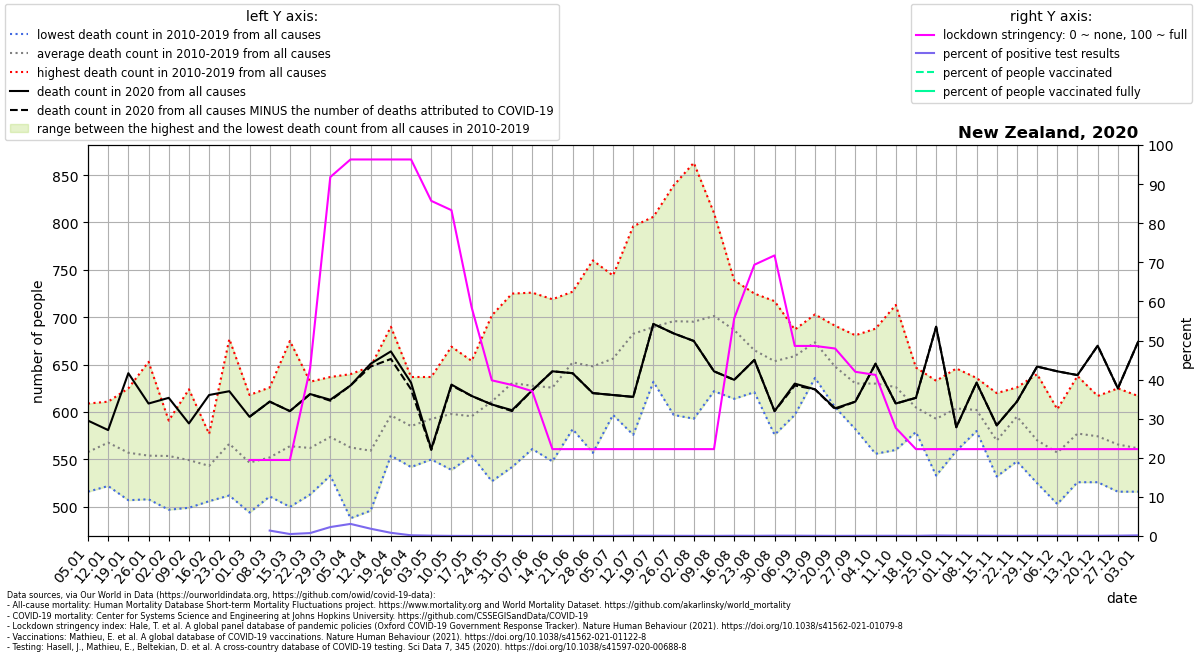

The file beside this chart, header and first rows:
location, date, time, time_unit, deaths_2010_all_ages, deaths_2011_all_ages, deaths_2012_all_ages, deaths_2013_all_ages, deaths_2014_all_ages, deaths_2015_all_ages, deaths_2016_all_ages, deaths_2017_all_ages, deaths_2018_all_ages, deaths_2019_all_ages, deaths_2020_all_ages, deaths_2021_all_ages, new_deaths, new_cases_smoothed, new_tests_smoothed, stringency_index, people_vaccinated, people_fully_vaccinated, population, positive_test_percent
New Zealand, 2020-01-05, 1, weekly, , 564.0, 516.0, 568.0, 525.0, 564.0, 564.0, 528.0, 582.0, 609.0, 591.0, 668.0, , , , , , , , 
New Zealand, 2020-01-12, 2, weekly, , 543.0, 544.0, 561.0, 522.0, 566.0, 558.0, 601.0, 611.0, 604.0, 581.0, 631.0, , , , , , , , 
New Zealand, 2020-01-19, 3, weekly, , 507.0, 532.0, 558.0, 545.0, 595.0, 519.0, 557.0, 576.0, 625.0, 641.0, 658.0, , , , , , , , 
New Zealand, 2020-01-26, 4, weekly, , 516.0, 508.0, 520.0, 520.0, 531.0, 541.0, 608.0, 653.0, 589.0, 609.0, 604.0, , , , , , , , 
New Zealand, 2020-02-02, 5, weekly, , 585.0, 520.0, 516.0, 497.0, 587.0, 552.0, 591.0, 591.0, 544.0, 615.0, 642.0, , , , , , , , 
New Zealand, 2020-02-09, 6, weekly, , 560.0, 499.0, 508.0, 542.0, 567.0, 523.0, 564.0, 624.0, 557.0, 588.0, 648.0, , , , , , , , 
New Zealand, 2020-02-16, 7, weekly, , 533.0, 520.0, 506.0, 565.0, 577.0, 517.0, 571.0, 542.0, 558.0, 618.0, 590.0, , , , , , , , 
New Zealand, 2020-02-23, 8, weekly, , 677.0, 520.0, 512.0, 546.0, 542.0, 568.0, 580.0, 583.0, 571.0, 622.0, 603.0, , , , , , , , 
New Zealand, 2020-03-01, 9, weekly, , 513.0, 494.0, 499.0, 532.0, 586.0, 534.0, 572.0, 572.0, 618.0, 595.0, 640.0, 0.0, , , 19.44, , , 4822233, 
New Zealand, 2020-03-08, 10, weekly, , 523.0, 519.0, 511.0, 528.0, 550.0, 511.0, 599.0, 602.0, 626.0, 611.0, 618.0, 0.0, 0.4858, 35.0, 19.44, , , 4822233, 1.388
New Zealand, 2020-03-15, 11, weekly, , 553.0, 500.0, 530.0, 553.0, 552.0, 525.0, 571.0, 617.0, 675.0, 601.0, 629.0, 0.0, 0.347, 69.29, 19.44, , , 4822233, 0.5008
New Zealand, 2020-03-22, 12, weekly, , 523.0, 546.0, 565.0, 513.0, 567.0, 515.0, 593.0, 605.0, 632.0, 619.0, 637.0, 0.0, 4.531, 607.6, 42.86, , , 4822233, 0.7457
New Zealand, 2020-03-29, 13, weekly, , 565.0, 543.0, 553.0, 533.0, 575.0, 590.0, 596.0, 571.0, 637.0, 613.0, 679.0, 1.0, 37.08, 1622, 91.8, , , 4822233, 2.286
New Zealand, 2020-04-05, 14, weekly, , 572.0, 488.0, 533.0, 515.0, 586.0, 551.0, 596.0, 583.0, 640.0, 628.0, 630.0, 0.0, 71.84, 2322, 96.3, , , 4822233, 3.093
New Zealand, 2020-04-12, 15, weekly, , 519.0, 532.0, 561.0, 496.0, 565.0, 546.0, 570.0, 596.0, 648.0, 651.0, 628.0, 3.0, 62.08, 3340, 96.3, , , 4822233, 1.859
New Zealand, 2020-04-19, 16, weekly, , 569.0, 556.0, 560.0, 603.0, 554.0, 581.0, 592.0, 663.0, 690.0, 664.0, 638.0, 8.0, 22.94, 2809, 96.3, , , 4822233, 0.8167
New Zealand, 2020-04-26, 17, weekly, , 564.0, 565.0, 568.0, 542.0, 576.0, 554.0, 629.0, 632.0, 637.0, 631.0, 688.0, 7.0, 8.735, 4928, 96.3, , , 4822233, 0.1772
New Zealand, 2020-05-03, 18, weekly, , 602.0, 577.0, 551.0, 550.0, 579.0, 599.0, 632.0, 608.0, 637.0, 561.0, 653.0, 1.0, 3.429, 4280, 85.71, , , 4822233, 0.0801
New Zealand, 2020-05-10, 19, weekly, , 566.0, 562.0, 539.0, 557.0, 620.0, 620.0, 626.0, 623.0, 669.0, 629.0, 637.0, 1.0, 1.551, 5270, 83.33, , , 4822233, 0.02943
New Zealand, 2020-05-17, 20, weekly, , 554.0, 561.0, 565.0, 618.0, 583.0, 575.0, 620.0, 654.0, 630.0, 617.0, 682.0, 0.0, 1.0, 5581, 58.46, , , 4822233, 0.01792
New Zealand, 2020-05-24, 21, weekly, , 575.0, 527.0, 579.0, 637.0, 565.0, 598.0, 679.0, 638.0, 702.0, 608.0, 658.0, 0.0, 0.7346, 4619, 39.81, , , 4822233, 0.0159
New Zealand, 2020-05-31, 22, weekly, , 542.0, 605.0, 571.0, 656.0, 593.0, 594.0, 682.0, 707.0, 725.0, 602.0, 678.0, 1.0, 0.1429, 3278, 38.62, , , 4822233, 0.004359
New Zealand, 2020-06-07, 23, weekly, , 562.0, 561.0, 572.0, 607.0, 632.0, 677.0, 660.0, 653.0, 726.0, 623.0, 688.0, 0.0, 0.0, 1728, 37.04, , , 4822233, 0.0
New Zealand, 2020-06-14, 24, weekly, , 579.0, 594.0, 548.0, 578.0, 626.0, 608.0, 719.0, 679.0, 701.0, 643.0, 737.0, 0.0, 0.0, 2203, 22.22, , , 4822233, 0.0
New Zealand, 2020-06-21, 25, weekly, , 582.0, 634.0, 627.0, 625.0, 640.0, 633.0, 727.0, 684.0, 720.0, 641.0, 655.0, 0.0, 0.6329, 3401, 22.22, , , 4822233, 0.01861
New Zealand, 2020-06-28, 26, weekly, , 601.0, 643.0, 557.0, 653.0, 625.0, 627.0, 695.0, 673.0, 760.0, 620.0, 644.0, 0.0, 1.776, 6728, 22.22, , , 4822233, 0.02639
New Zealand, 2020-07-05, 27, weekly, , 597.0, 631.0, 611.0, 658.0, 646.0, 633.0, 737.0, 650.0, 744.0, 618.0, 715.0, 0.0, 1.367, 4558, 22.22, , , 4822233, 0.03
New Zealand, 2020-07-12, 28, weekly, , 576.0, 717.0, 653.0, 678.0, 669.0, 687.0, 700.0, 667.0, 796.0, 616.0, , 0.0, 1.49, 2292, 22.22, , , 4822233, 0.06501
New Zealand, 2020-07-19, 29, weekly, , 637.0, 696.0, 642.0, 632.0, 680.0, 667.0, 806.0, 711.0, 736.0, 693.0, , 0.0, 1.225, 2083, 22.22, , , 4822233, 0.0588
New Zealand, 2020-07-26, 30, weekly, , 666.0, 654.0, 597.0, 699.0, 710.0, 656.0, 839.0, 714.0, 728.0, 683.0, , 0.0, 0.8777, 1858, 22.22, , , 4822233, 0.04723
New Zealand, 2020-08-02, 31, weekly, , 667.0, 661.0, 593.0, 680.0, 727.0, 651.0, 863.0, 683.0, 733.0, 675.0, , 0.0, 0.8366, 2042, 22.22, , , 4822233, 0.04097
New Zealand, 2020-08-09, 32, weekly, , 622.0, 682.0, 644.0, 684.0, 719.0, 698.0, 810.0, 697.0, 756.0, 643.0, , 0.0, 1.041, 2997, 22.22, , , 4822233, 0.03474
New Zealand, 2020-08-16, 33, weekly, , 689.0, 623.0, 614.0, 669.0, 723.0, 710.0, 739.0, 720.0, 692.0, 634.0, , 0.0, 4.326, 7071, 55.62, , , 4822233, 0.06119
New Zealand, 2020-08-23, 34, weekly, , 639.0, 644.0, 621.0, 651.0, 663.0, 665.0, 709.0, 725.0, 670.0, 655.0, , 0.0, 9.102, 18235, 69.38, , , 4822233, 0.04992
New Zealand, 2020-08-30, 35, weekly, , 624.0, 620.0, 576.0, 625.0, 672.0, 644.0, 717.0, 707.0, 698.0, 601.0, , 0.0, 7.265, 8921, 71.76, , , 4822233, 0.08143
New Zealand, 2020-09-06, 36, weekly, , 684.0, 656.0, 597.0, 678.0, 666.0, 616.0, 687.0, 682.0, 665.0, 630.0, , 2.0, 7.184, 9316, 48.61, , , 4822233, 0.07711
New Zealand, 2020-09-13, 37, weekly, , 643.0, 636.0, 664.0, 703.0, 665.0, 681.0, 699.0, 674.0, 697.0, 624.0, , 0.0, 4.041, 7317, 48.61, , , 4822233, 0.05522
New Zealand, 2020-09-20, 38, weekly, , 622.0, 606.0, 635.0, 605.0, 686.0, 653.0, 665.0, 691.0, 668.0, 604.0, , 1.0, 2.388, 6833, 47.95, , , 4822233, 0.03495
New Zealand, 2020-09-27, 39, weekly, , 582.0, 615.0, 598.0, 642.0, 655.0, 641.0, 639.0, 619.0, 681.0, 611.0, , 0.0, 2.653, 5725, 41.99, , , 4822233, 0.04634
New Zealand, 2020-10-04, 40, weekly, , 651.0, 577.0, 556.0, 671.0, 595.0, 643.0, 637.0, 652.0, 688.0, 651.0, , 0.0, 2.714, 4862, 41.2, , , 4822233, 0.05582
New Zealand, 2020-10-11, 41, weekly, , 560.0, 575.0, 592.0, 628.0, 638.0, 631.0, 635.0, 666.0, 713.0, 609.0, , 0.0, 2.776, 4570, 27.64, , , 4822233, 0.06073
New Zealand, 2020-10-18, 42, weekly, , 579.0, 616.0, 579.0, 600.0, 596.0, 594.0, 624.0, 647.0, 609.0, 615.0, , 0.0, 1.959, 4299, 22.22, , , 4822233, 0.04557
New Zealand, 2020-10-25, 43, weekly, , 555.0, 579.0, 533.0, 597.0, 596.0, 605.0, 633.0, 626.0, 612.0, 690.0, , 0.0, 5.878, 4728, 22.22, , , 4822233, 0.1243
New Zealand, 2020-11-01, 44, weekly, , 587.0, 593.0, 559.0, 600.0, 606.0, 599.0, 618.0, 626.0, 646.0, 584.0, , 0.0, 4.429, 5050, 22.22, , , 4822233, 0.08769
New Zealand, 2020-11-08, 45, weekly, , 609.0, 581.0, 580.0, 594.0, 624.0, 594.0, 591.0, 636.0, 611.0, 631.0, , 0.0, 3.429, 4769, 22.22, , , 4822233, 0.0719
New Zealand, 2020-11-15, 46, weekly, , 541.0, 542.0, 532.0, 575.0, 545.0, 582.0, 589.0, 603.0, 620.0, 586.0, , 0.0, 2.673, 4918, 22.22, , , 4822233, 0.05436
New Zealand, 2020-11-22, 47, weekly, , 581.0, 564.0, 548.0, 613.0, 613.0, 619.0, 626.0, 609.0, 585.0, 611.0, , 0.0, 3.102, 7293, 22.22, , , 4822233, 0.04253
New Zealand, 2020-11-29, 48, weekly, , 528.0, 552.0, 525.0, 585.0, 546.0, 596.0, 586.0, 574.0, 640.0, 648.0, , 0.0, 4.082, 6330, 22.22, , , 4822233, 0.06449
New Zealand, 2020-12-06, 49, weekly, , 503.0, 547.0, 505.0, 580.0, 603.0, 575.0, 550.0, 581.0, 571.0, 643.0, , 0.0, 3.653, 5679, 22.22, , , 4822233, 0.06433
New Zealand, 2020-12-13, 50, weekly, , 566.0, 540.0, 526.0, 561.0, 575.0, 606.0, 596.0, 588.0, 638.0, 639.0, , 0.0, 2.959, 4965, 22.22, , , 4822233, 0.0596
New Zealand, 2020-12-20, 51, weekly, , 570.0, 567.0, 526.0, 595.0, 537.0, 548.0, 617.0, 614.0, 596.0, 670.0, , 0.0, 2.367, 4438, 22.22, , , 4822233, 0.05333
New Zealand, 2020-12-27, 52, weekly, 538.0, 564.0, 525.0, 516.0, 587.0, 567.0, 602.0, 625.0, 569.0, 565.0, 625.0, , 0.0, 3.428, 3825, 22.22, , , 4822233, 0.08962
New Zealand, 2021-01-03, 53, weekly, , , , , , , , , , , 674.0, , 0.0, 4.674, 2980, 22.22, , , 4822233, 0.1569
